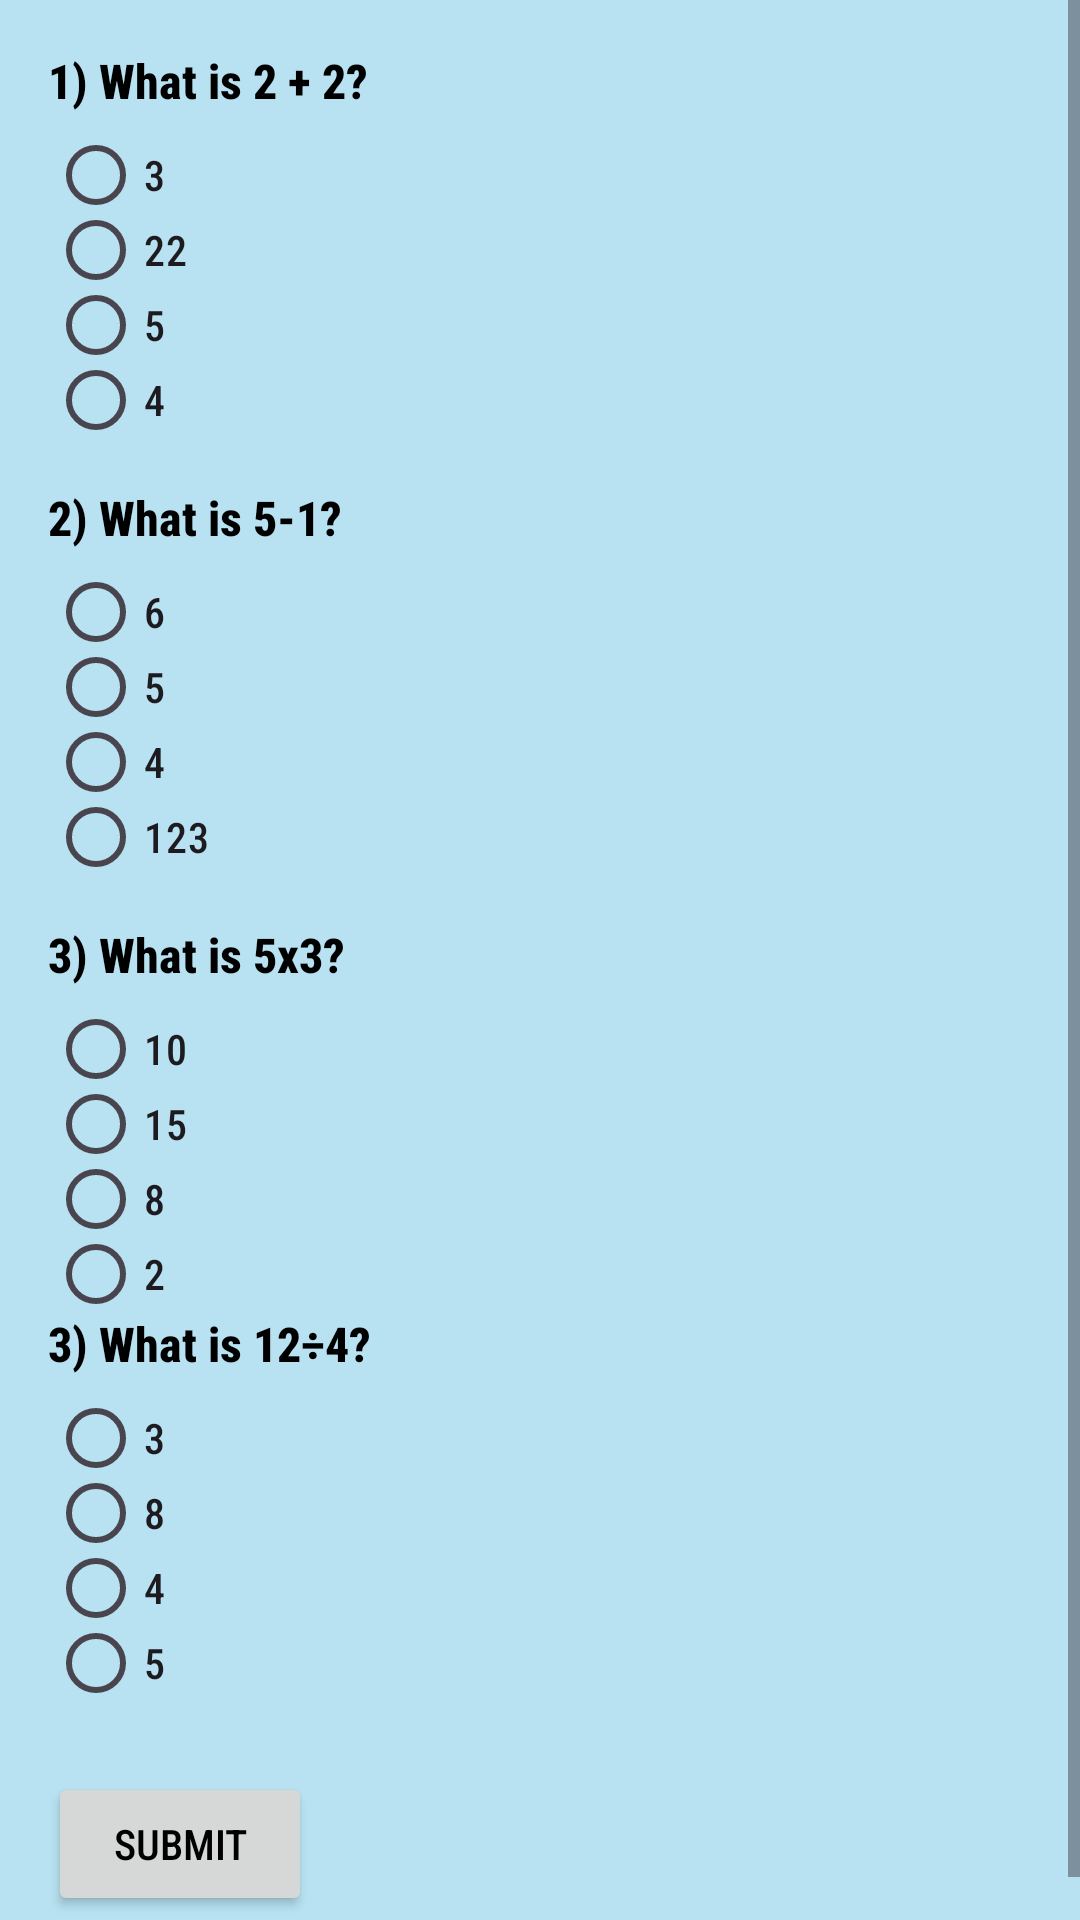

Reconstruct the res/layout file that produces this screen, plus the resources it refers to.
<!-- AndroidManifest.xml: application theme Theme.CP470Project -->
<!-- res/layout/activity_quiz.xml -->
<?xml version="1.0" encoding="utf-8"?>
<ScrollView xmlns:android="http://schemas.android.com/apk/res/android"
    android:layout_width="match_parent"
    android:layout_height="match_parent"
    android:fillViewport="true">
    <LinearLayout
        android:id="@+id/quizContainer"
        android:orientation="vertical"
        android:padding="16dp"
        android:layout_width="match_parent"
        android:layout_height="wrap_content">

        
        <TextView
            android:id="@+id/textQuestion1"
            android:layout_width="match_parent"
            android:layout_height="wrap_content"
            android:text="1) What is 2 + 2?"
            android:textSize="16sp"
            android:textStyle="bold"
            android:layout_marginBottom="8dp" />

        <RadioGroup
            android:id="@+id/radioGroupQ1"
            android:layout_width="match_parent"
            android:layout_height="wrap_content">

            <RadioButton
                android:id="@+id/q1_option1"
                android:layout_width="wrap_content"
                android:layout_height="25dp"
                android:text="3" />

            <RadioButton
                android:id="@+id/q1_option2"
                android:layout_width="wrap_content"
                android:layout_height="25dp"
                android:text="22" />

            <RadioButton
                android:id="@+id/q1_option3"
                android:layout_width="wrap_content"
                android:layout_height="25dp"
                android:text="5" />

            <RadioButton
                android:id="@+id/q1_option4"
                android:layout_width="wrap_content"
                android:layout_height="25dp"
                android:text="4" />
        </RadioGroup>

        
        <View
            android:layout_width="match_parent"
            android:layout_height="16dp" />

        
        <TextView
            android:id="@+id/textQuestion2"
            android:layout_width="match_parent"
            android:layout_height="wrap_content"
            android:text="2) What is 5-1?"
            android:textSize="16sp"
            android:textStyle="bold"
            android:layout_marginBottom="8dp" />

        <RadioGroup
            android:id="@+id/radioGroupQ2"
            android:layout_width="match_parent"
            android:layout_height="wrap_content">

            <RadioButton
                android:id="@+id/q2_option1"
                android:layout_width="wrap_content"
                android:layout_height="25dp"
                android:text="6" />

            <RadioButton
                android:id="@+id/q2_option2"
                android:layout_width="wrap_content"
                android:layout_height="25dp"
                android:text="5" />

            <RadioButton
                android:id="@+id/q2_option3"
                android:layout_width="wrap_content"
                android:layout_height="25dp"
                android:text="4" />

            <RadioButton
                android:id="@+id/q2_option4"
                android:layout_width="wrap_content"
                android:layout_height="25dp"
                android:text="123" />
        </RadioGroup>

        <View
            android:layout_width="match_parent"
            android:layout_height="16dp" />

        
        <TextView
            android:id="@+id/textQuestion3"
            android:layout_width="match_parent"
            android:layout_height="wrap_content"
            android:text="3) What is 5x3?"
            android:textSize="16sp"
            android:textStyle="bold"
            android:layout_marginBottom="8dp" />

        <RadioGroup
            android:id="@+id/radioGroupQ3"
            android:layout_width="match_parent"
            android:layout_height="wrap_content">

            <RadioButton
                android:id="@+id/q3_option1"
                android:layout_width="wrap_content"
                android:layout_height="25dp"
                android:text="10" />

            <RadioButton
                android:id="@+id/q3_option2"
                android:layout_width="wrap_content"
                android:layout_height="25dp"
                android:text="15" />

            <RadioButton
                android:id="@+id/q3_option3"
                android:layout_width="wrap_content"
                android:layout_height="25dp"
                android:text="8" />

            <RadioButton
                android:id="@+id/q3_option4"
                android:layout_width="wrap_content"
                android:layout_height="25dp"
                android:text="2" />
        </RadioGroup>
        <TextView
            android:id="@+id/textQuestion4"
            android:layout_width="match_parent"
            android:layout_height="wrap_content"
            android:text="3) What is 12÷4?"
            android:textSize="16sp"
            android:textStyle="bold"
            android:layout_marginBottom="8dp" />

        <RadioGroup
            android:id="@+id/radioGroupQ4"
            android:layout_width="match_parent"
            android:layout_height="wrap_content">

            <RadioButton
                android:id="@+id/q4_option1"
                android:layout_width="wrap_content"
                android:layout_height="25dp"
                android:text="3" />

            <RadioButton
                android:id="@+id/q4_option2"
                android:layout_width="wrap_content"
                android:layout_height="25dp"
                android:text="8" />

            <RadioButton
                android:id="@+id/q4_option3"
                android:layout_width="wrap_content"
                android:layout_height="25dp"
                android:text="4" />

            <RadioButton
                android:id="@+id/q4_option4"
                android:layout_width="wrap_content"
                android:layout_height="25dp"
                android:text="5" />
        </RadioGroup>
        

        
        <Button
            android:id="@+id/buttonSubmitQuiz"
            android:layout_width="wrap_content"
            android:layout_height="wrap_content"
            android:text="Submit"
            android:layout_marginTop="24dp" />

    </LinearLayout>
</ScrollView>
<!-- resources referenced by this layout -->
<resources>
  <style name="Theme.CP470Project" parent="Base.Theme.CP470Project" />
  <style name="Base.Theme.CP470Project" parent="Theme.Material3.DayNight.NoActionBar">
          
          <item name="android:windowBackground">@color/blizzardBlue</item>
          <item name="colorPrimary">@color/reddish</item>
          <item name="colorOnPrimary">@color/black</item>
  
          <item name="android:fontFamily">sans-serif-condensed-medium</item>
          <item name="android:textColor">@color/black</item>
  
          <item name="materialButtonStyle">@style/MyApp.MaterialButton</item>
      </style>
  <color name="blizzardBlue">#B8E2F2</color>
  <color name="reddish">#ba7070</color>
  <color name="black">#FF000000</color>
  <style name="MyApp.MaterialButton" parent="Widget.Material3.Button">
          <item name="cornerRadius">10dp</item>
      </style>
</resources>
